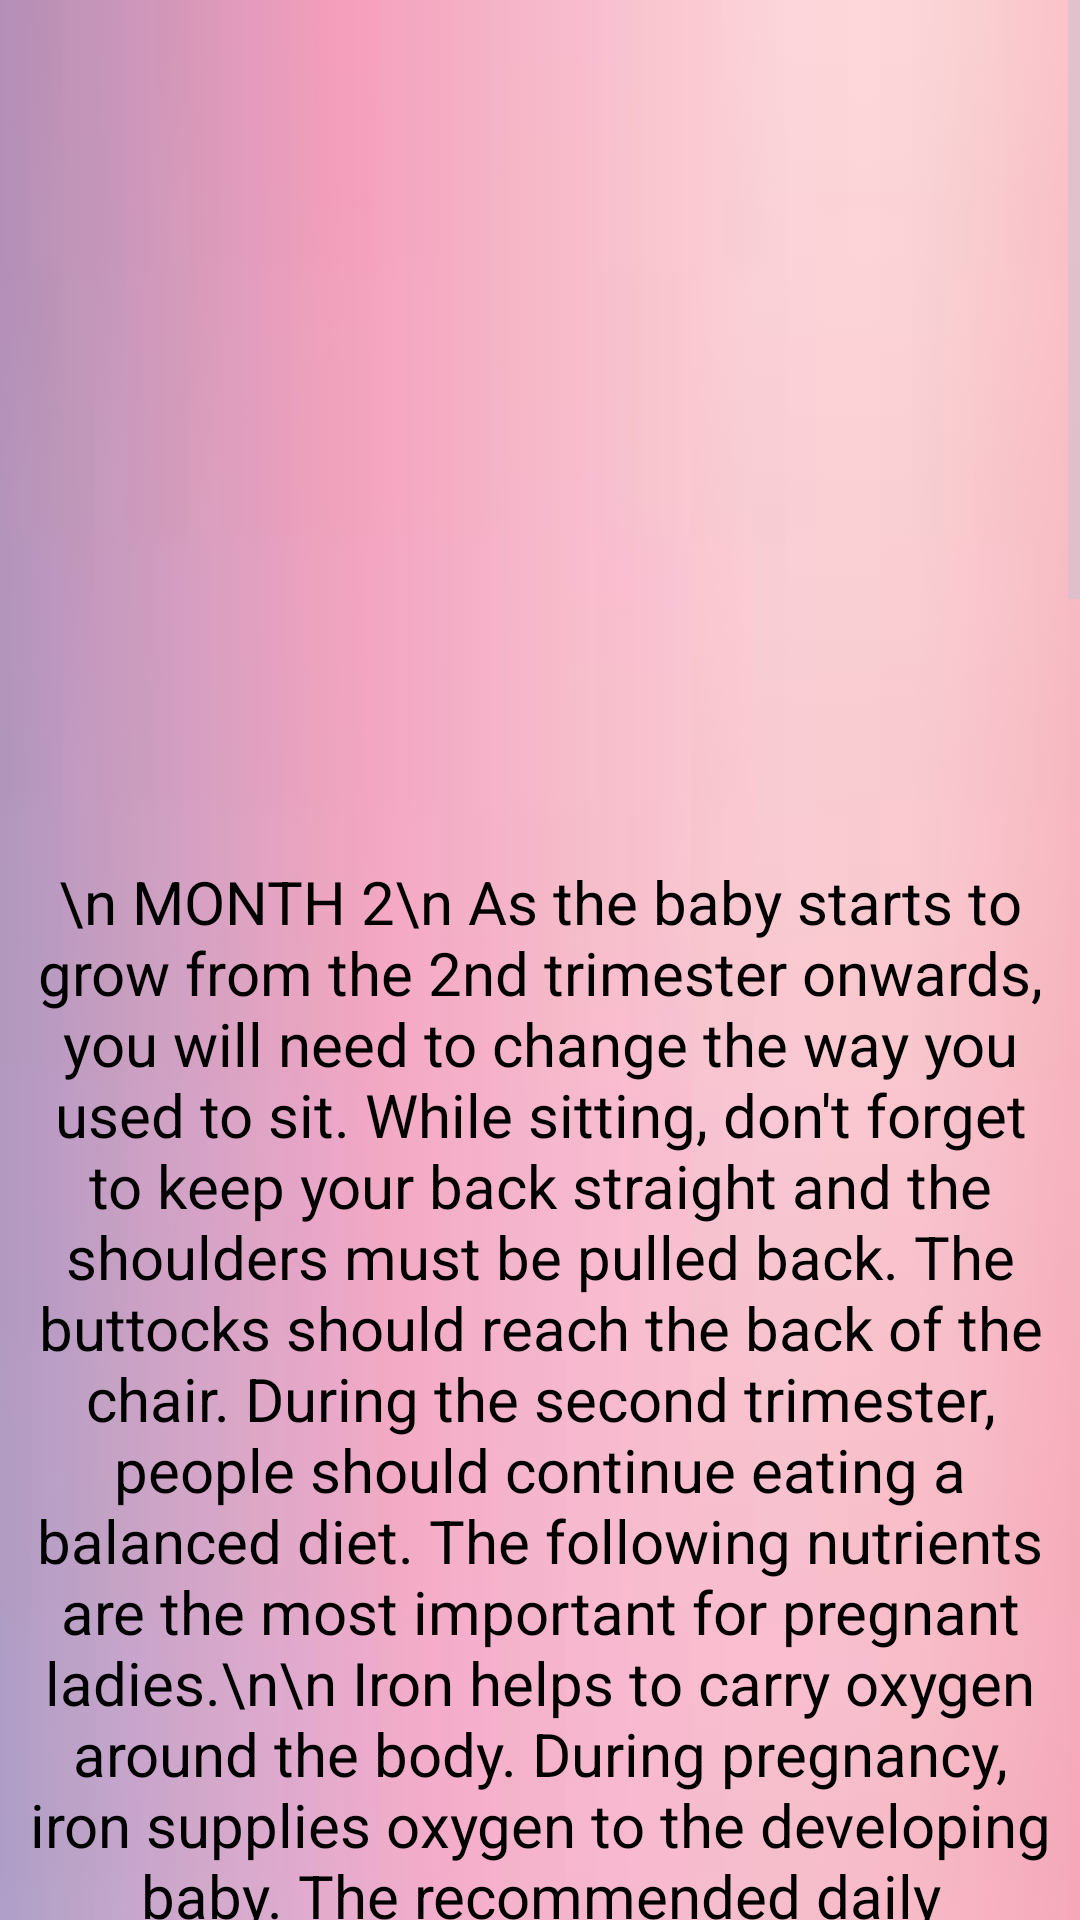

Here is an Android app screen rendered from its layout file. Give the layout XML and the strings, colors and styles it references.
<!-- AndroidManifest.xml: application theme Theme.Material3.Dark -->
<!-- res/layout/dn2.xml -->
<?xml version="1.0" encoding="utf-8"?>
<androidx.constraintlayout.widget.ConstraintLayout xmlns:android="http://schemas.android.com/apk/res/android"
    android:layout_width="match_parent"
    android:layout_height="match_parent"
    xmlns:app="http://schemas.android.com/apk/res-auto"
    xmlns:tools="http://schemas.android.com/tools"
    tools:context=".dn2">
    <ScrollView
        android:layout_width="match_parent"
        android:layout_height="match_parent">
        <LinearLayout
            android:layout_width="match_parent"
            android:layout_height="match_parent"
            android:background="@drawable/download"
            android:orientation="vertical"
            android:weightSum="10"
            app:layout_constraintBaseline_toBaselineOf="parent"
            tools:layout_editor_absoluteX="28dp">

            <ImageView
                android:layout_width="wrap_content"
                android:layout_height="287dp"
                android:layout_gravity="center_horizontal"
                android:src="@drawable/nutri">

            </ImageView>

            <TextView
                android:layout_width="344dp"
                android:layout_height="1765dp"
                android:layout_gravity="center_horizontal"
                android:text="\n MONTH 2\n
As the baby starts to grow from the 2nd trimester onwards, you will need to change the way you used to sit. While sitting, don't forget to keep your back straight and the shoulders must be pulled back. The buttocks should reach the back of the chair.
During the second trimester, people should continue eating a balanced diet. The following nutrients are the most important for pregnant ladies.\n\n
Iron helps to carry oxygen around the body. During pregnancy, iron supplies oxygen to the developing baby.
The recommended daily iron intake during pregnancy is 27 milligrams (mg)Trusted Source.\n\n

Sources of iron include:\n\n

==lean meat
==cooked seafood
==leafy green vegetables
==nuts
==beans and lentils
==whole grains, including bread and oatmeal
==fortified breakfast cereals
\n
Protein\n
In the later stages of pregnancy, women should aim to eat 1.52 grams (g) per kilogram (kg) of body weightTrusted Source each day to help the babyâ€™s brain and other tissue grow. For example, a woman who weighs 79 kg (175 pounds) should try to eat 121 g of protein daily.

Protein is also necessary for the growth of the motherâ€™s uterus and breasts.

Good sources of protein include:\n

lean meats
nuts
tofu and tempeh
eggs
fish (cooked, not raw)
peas, beans, and lentils\n

Calcium\n
The recommended dietary allowanceTrusted Source for calcium during pregnancy is 1,000 mg. Anyone who is less than 18 years old, who is pregnant, should aim to consume 1,300 mg of calcium daily.

Calcium helps the baby's bones and teeth form, and it plays a role in the smooth running of the muscles, nerves, and circulatory system.

Calcium-rich foods include:\n

dairy (milk, yogurt, pasteurized cheese)
eggs
tofu
white beans
almonds
sardines and salmon (with bones)
greens, such as kale, broccoli, and turnip greens
calcium-fortified fruit juices and breakfast cereals
Fluids:\n
Pregnant people need more water than those who are not pregnant to stay hydrated. Water helps form the placenta and the amniotic sac. Dehydration during pregnancy can contribute to complications, such as neural tube defects and reduced breast milk production.

Anyone who is pregnant should drink at least 8 to 12 glasses of water a day to prevent dehydration and its complications.

"

                android:textAlignment="center"
                android:textColor="@color/black"
                android:textSize="20dp" />
        </LinearLayout>
    </ScrollView>


</androidx.constraintlayout.widget.ConstraintLayout>
<!-- resources referenced by this layout -->
<resources>
  <!-- drawable download: jpg bitmap (drawable, 2869 bytes) -->
  <!-- not gathered from this repository: default colours our renderer supplied (Android Studio template values) -->
  <color name="black">#FF000000</color>
</resources>
